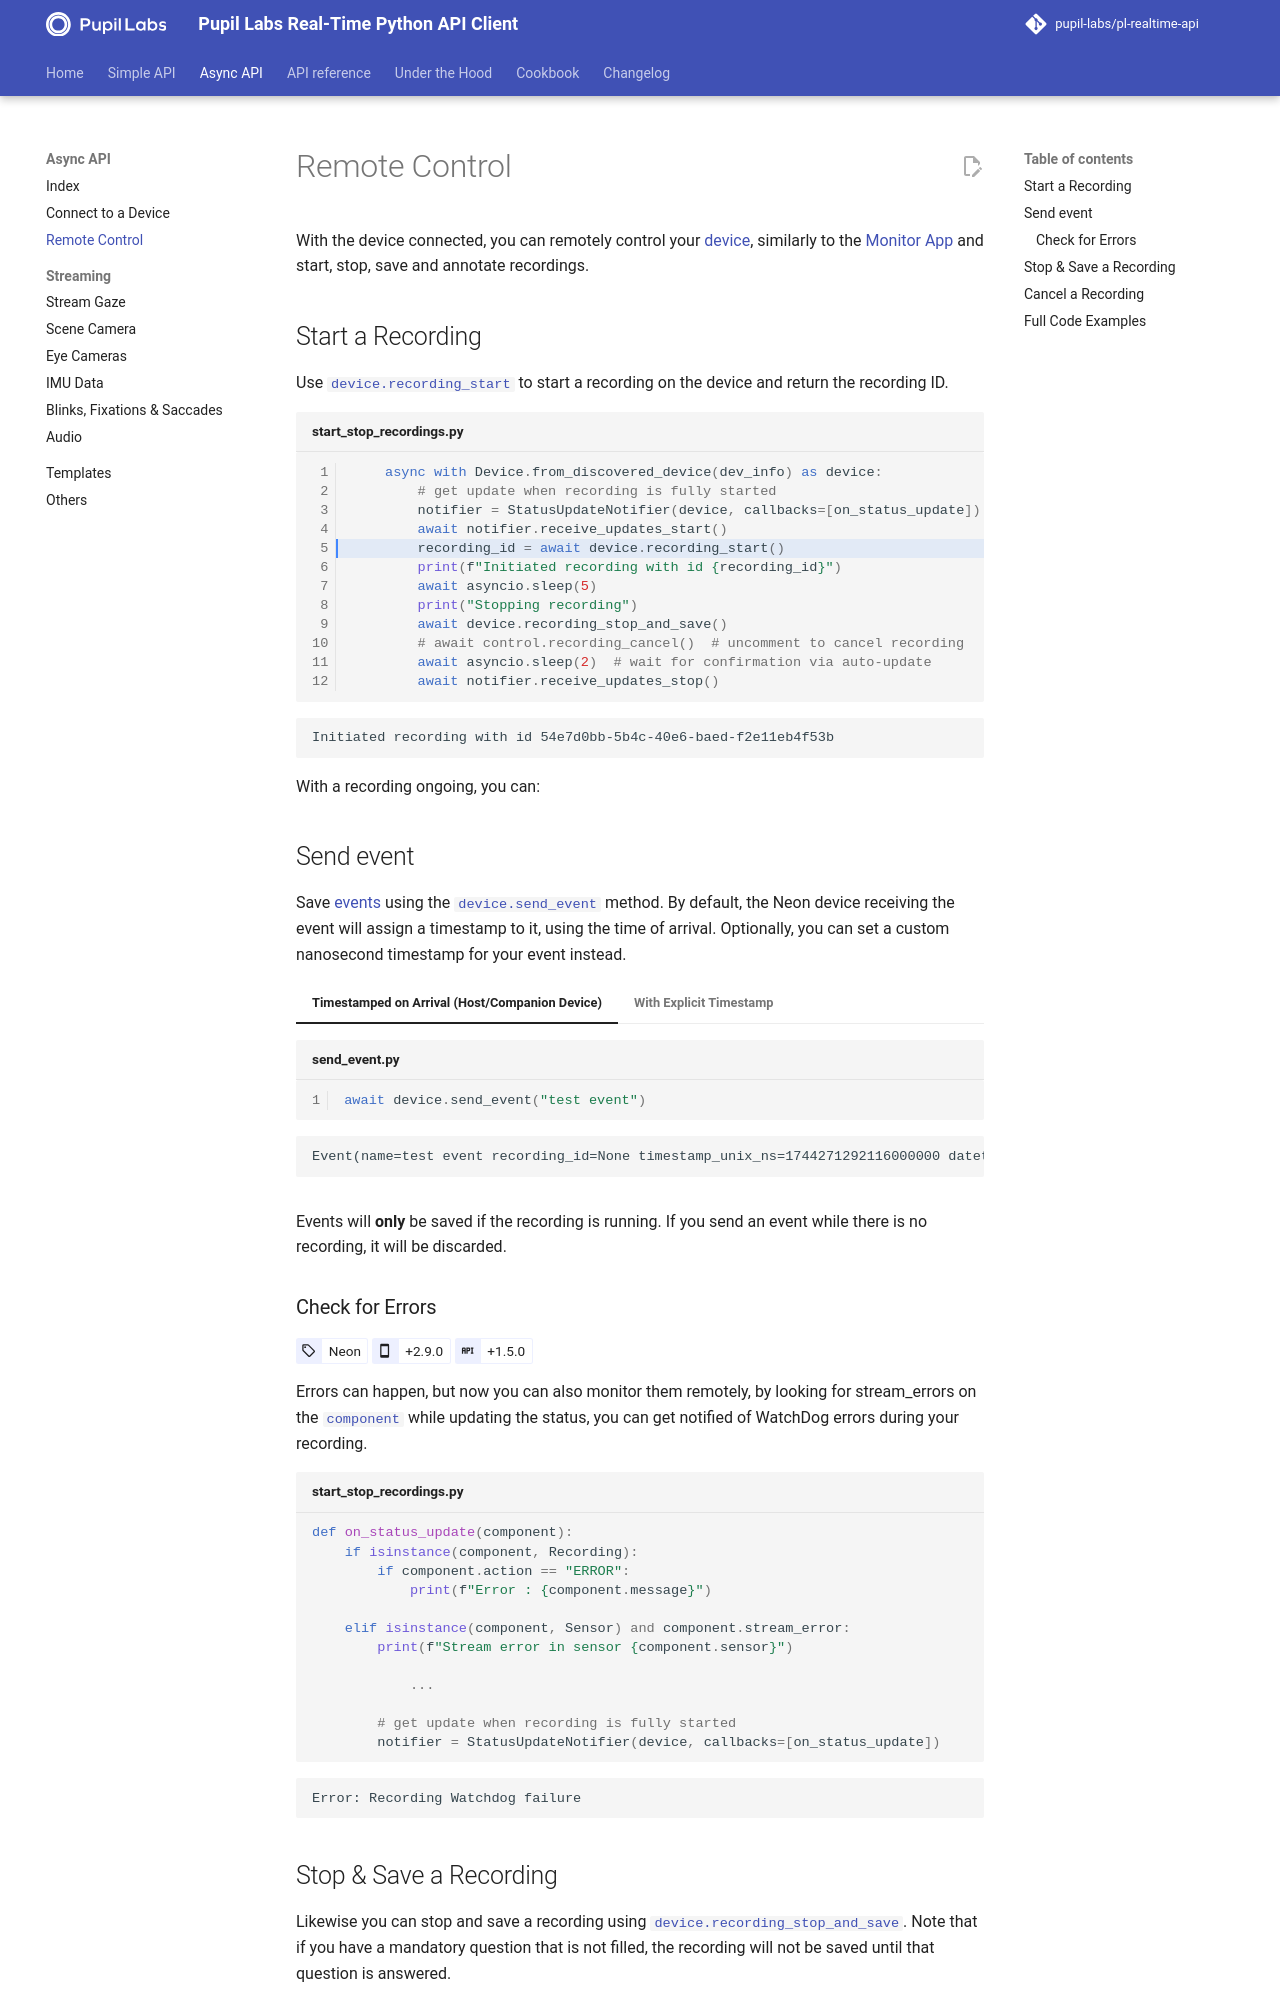

repository: pupil-labs/pl-realtime-api · page: v1.9.1/methods/async/remote-control/index.html · generator: mkdocs

With the device connected, you can remotely control your [device][pupil_labs.realtime_api.device.Device], similarly to the [Monitor App](https://docs.pupil-labs.com/neon/data-collection/monitor-app/) and start, stop, save and annotate recordings.

## Start a Recording

Use [`device.recording_start`][pupil_labs.realtime_api.device.Device.recording_start] to start a recording on the device and return the recording ID.

```py linenums="1" title="start_stop_recordings.py" hl_lines="5"
--8<-- "examples/async/start_stop_recordings.py:23:34"
```

```linenums="0"
Initiated recording with id 54e7d0bb-5b4c-40e6-baed-f2e11eb4f53b
```

With a recording ongoing, you can:

## Send event

Save [events](https://docs.pupil-labs.com/neon/data-collection/events/) using the [`device.send_event`][pupil_labs.realtime_api.Device.send_event] method. By default, the Neon device receiving the event will assign a timestamp to it, using the time of arrival. Optionally, you can set a custom nanosecond timestamp for your event instead.

=== "Timestamped on Arrival (Host/Companion Device)"

    ```py linenums="1" title="send_event.py"
    await device.send_event("test event")
    ```
    ```linenums="0"
    Event(name=test event recording_id=None timestamp_unix_ns=1744271292116000000 datetime=2025-04-10 09:48:12.116000)
    ```

=== "With Explicit Timestamp"

    ```py linenums="0" title="send_event.py"
     await device.send_event(
    	"test event", event_timestamp_unix_ns=time.time_ns()
    )
    ```
    ```linenums="0"
    Event(name=test event recording_id=None timestamp_unix_ns=1744271291692745000 datetime=2025-04-10 09:48:11.692745)
    ```

Events will **only** be saved if the recording is running. If you send an event while there is no recording, it will be discarded.

### Check for Errors

<!-- badge:product Neon -->
<!-- badge:companion +2.9.0 -->
<!-- badge:version +1.5.0 -->

Errors can happen, but now you can also monitor them remotely, by looking for stream_errors on the [`component`][pupil_labs.realtime_api.models.Component] while updating the status, you can get notified of WatchDog errors during your recording.

```py linenums="0" title="start_stop_recordings.py"
--8<-- "examples/async/start_stop_recordings.py:7:13"

			...

--8<-- "examples/async/start_stop_recordings.py:24:25"
```

```linenums="0"
Error: Recording Watchdog failure
```
